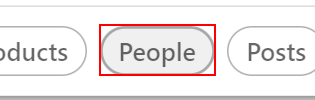
Task: Blank Process2
Workflow: uiProcessJS

Step 1: click on the button 'People'
